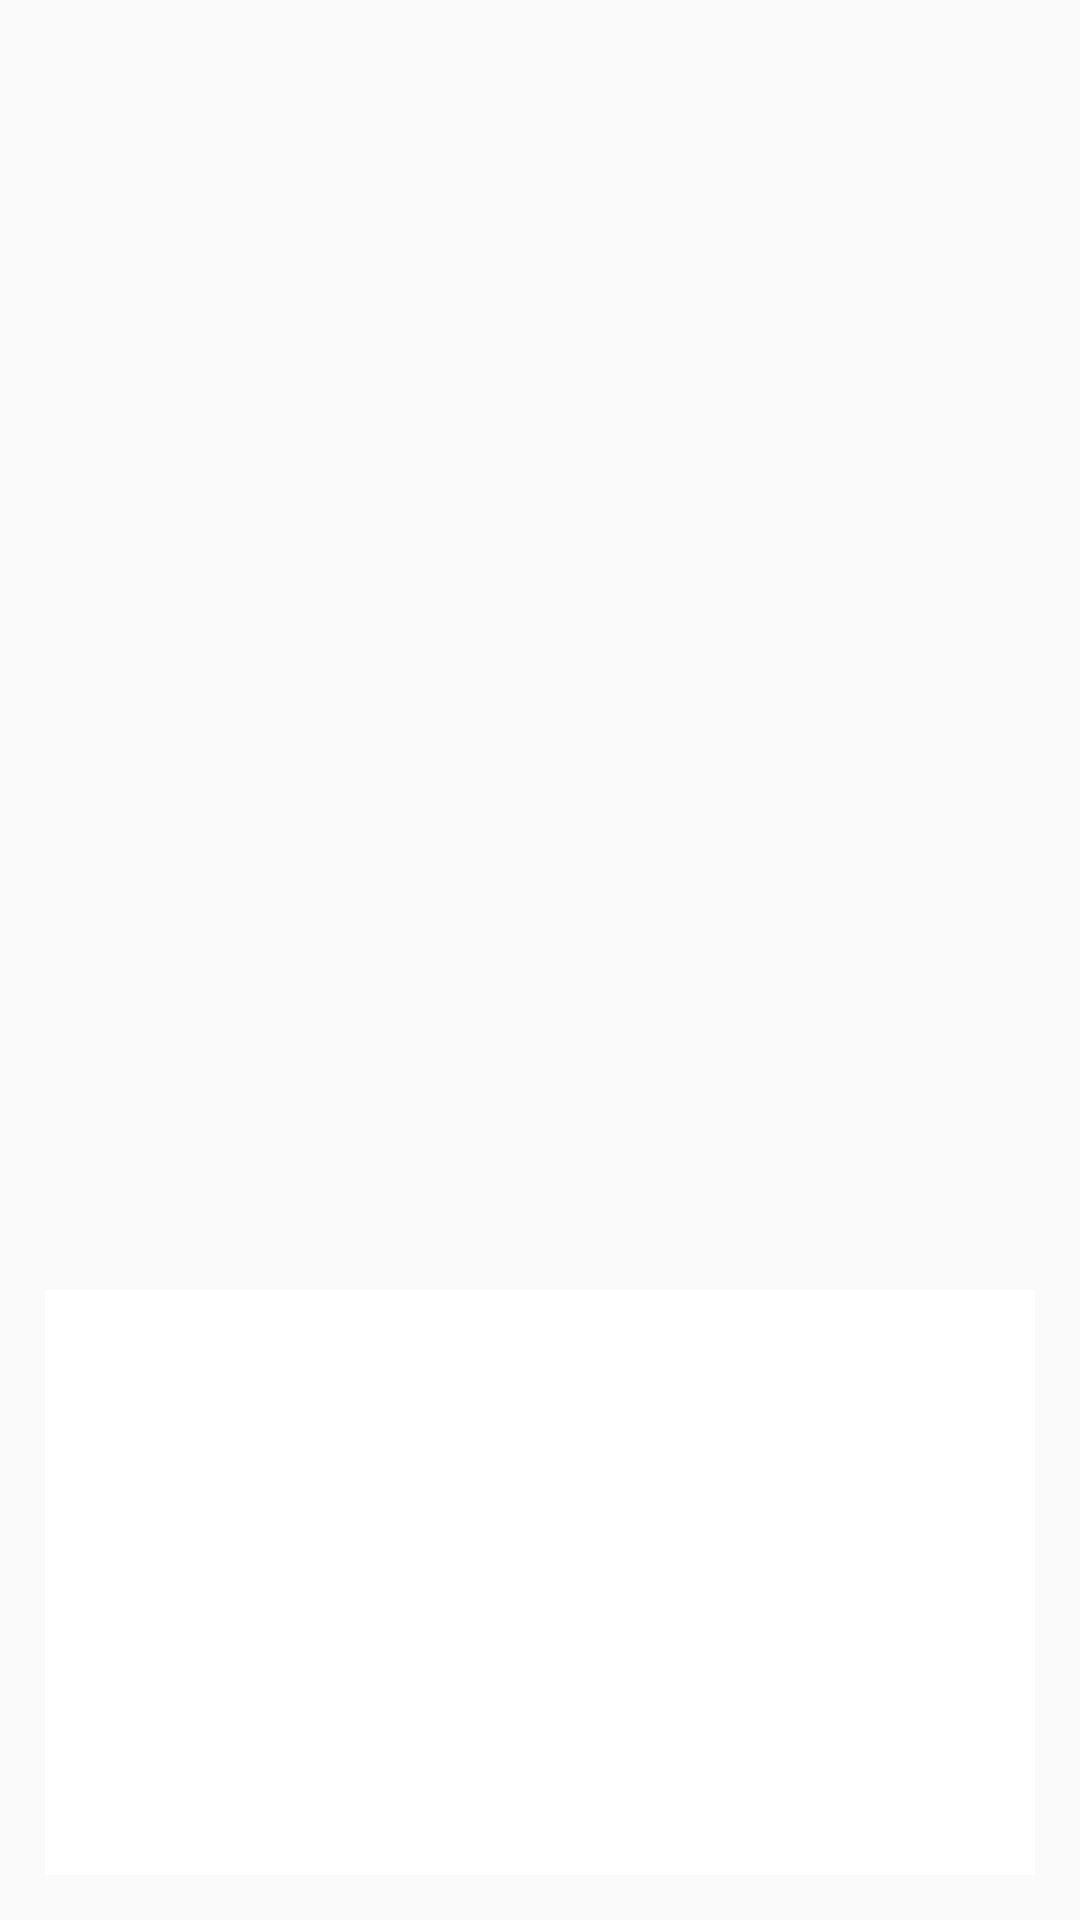

Android layout source for this screen:
<!-- AndroidManifest.xml: application theme AppTheme -->
<!-- res/layout/view_details.xml -->
<?xml version="1.0" encoding="utf-8"?>
<RelativeLayout
    xmlns:android="http://schemas.android.com/apk/res/android"
    android:id="@+id/container"
    android:layout_width="match_parent"
    android:layout_height="match_parent">

    <ImageView
        android:id="@+id/imageViewBackground"
        android:layout_width="match_parent"
        android:layout_height="match_parent"/>

    <View
        android:id="@+id/viewOverlay"
        android:layout_width="match_parent"
        android:layout_height="match_parent"/>

    <RelativeLayout
        android:layout_width="match_parent"
        android:layout_height="match_parent"
        android:layout_marginBottom="15dp"
        android:layout_marginLeft="15dp"
        android:layout_marginRight="15dp"
        android:layout_marginTop="400dp">

        <ImageView
            android:id="@+id/imageViewPoster"
            android:layout_width="wrap_content"
            android:layout_marginLeft="15dp"
            android:layout_marginRight="15dp"
            android:layout_height="wrap_content"/>

        <RelativeLayout
            android:layout_width="match_parent"
            android:layout_height="match_parent"
            android:layout_marginTop="30dp"
            android:background="@color/white">


        </RelativeLayout>

    </RelativeLayout>


</RelativeLayout>
<!-- resources referenced by this layout -->
<resources>
  <color name="white">#FFF</color>
  <style name="AppTheme" parent="Theme.AppCompat.Light.NoActionBar">
          
          <item name="colorPrimary">@color/purple</item>
          <item name="colorPrimaryDark">@color/black</item>
          <item name="colorAccent">@color/pink</item>
      </style>
  <color name="purple">#6E6E8D</color>
  <color name="black">#000</color>
  <color name="pink">#F0D8E5</color>
</resources>
